Run: headless pygame with SDL's dummy video driver; simulated clock (each Clock.tick advances the game by its frame time, no real sleeping); random seed 0; keys injected as events and as key.get_pressed() state; no mouse input.
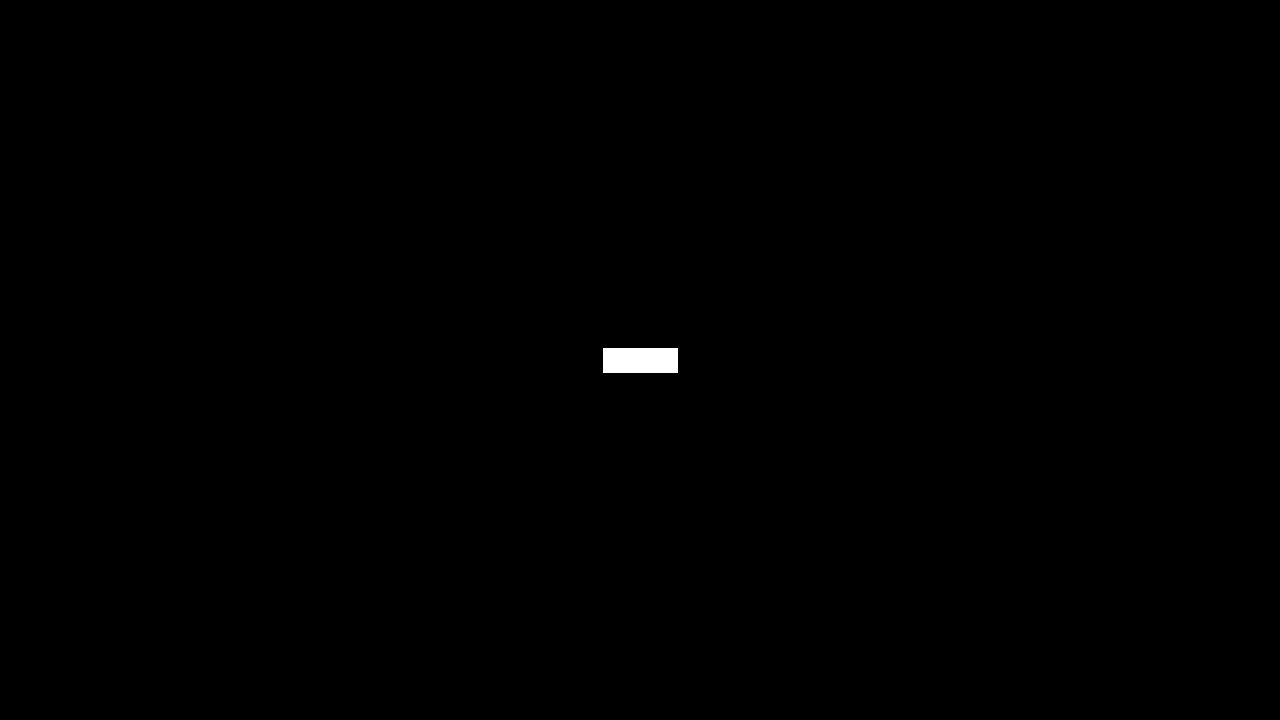
Frame 1 of 4 · flips 1–60 · no input
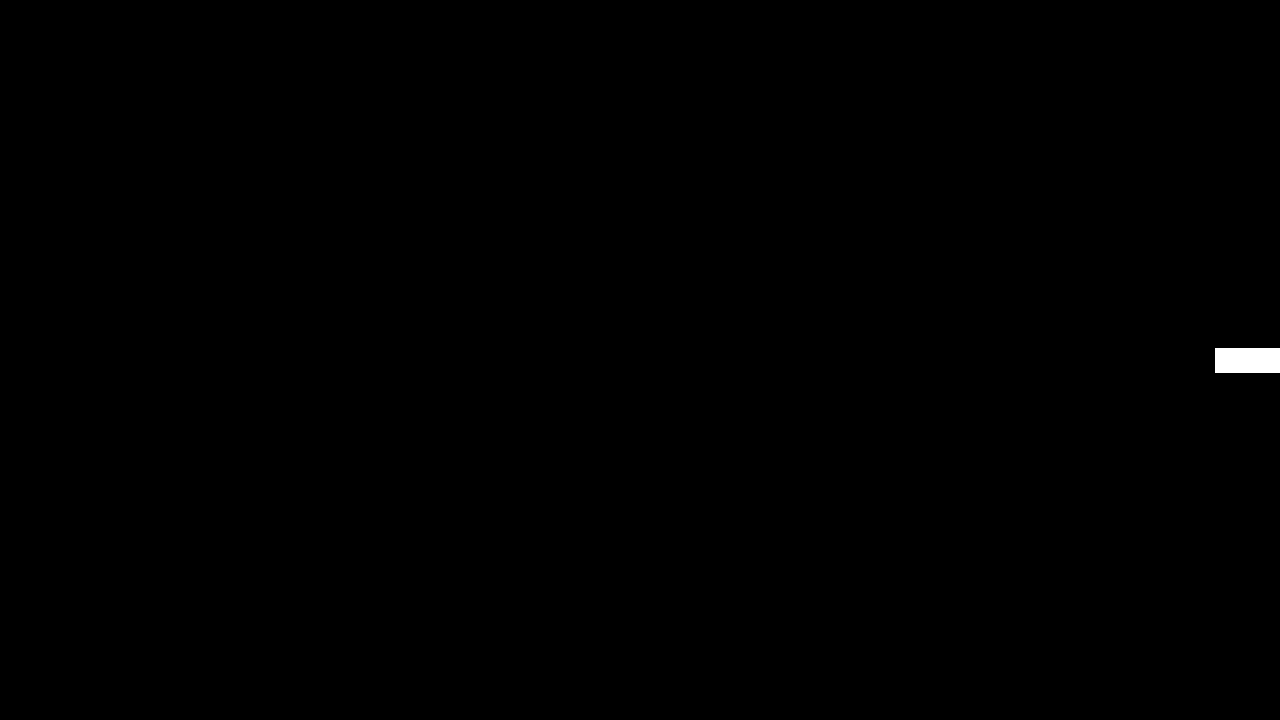
Frame 2 of 4 · flips 61–180 · tapped SPACE, RETURN · held RIGHT (→), D
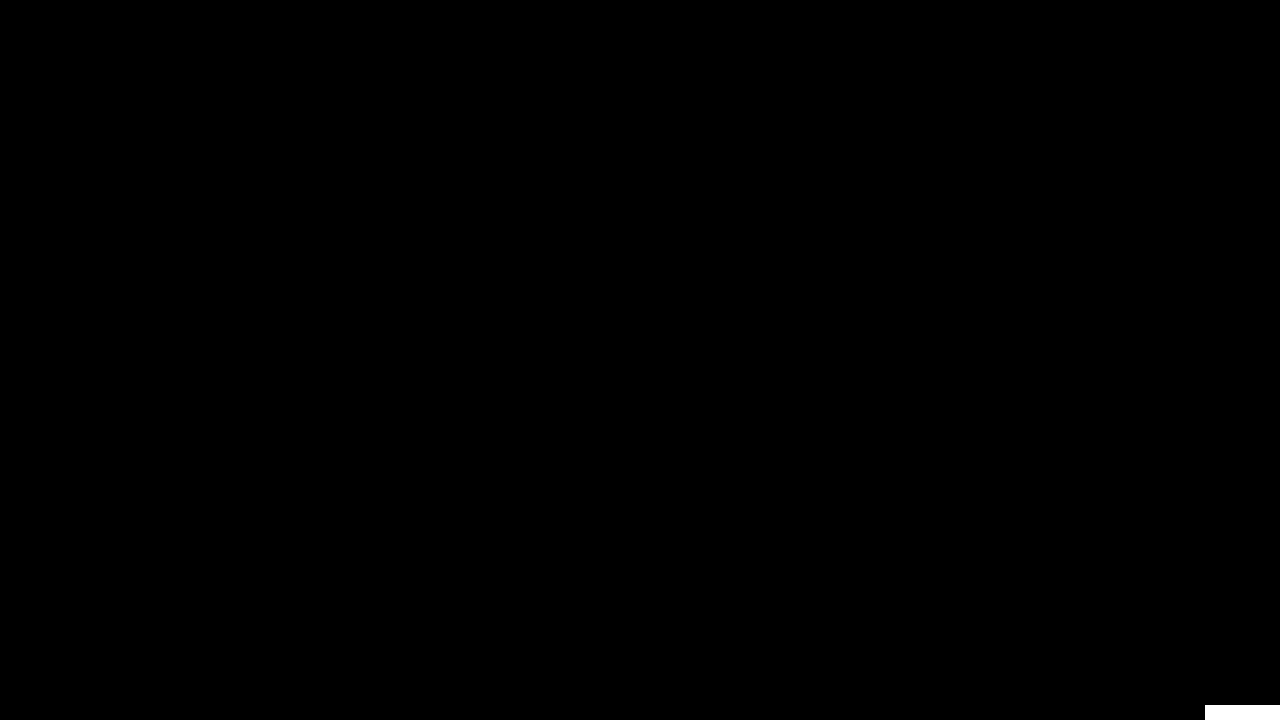
Frame 3 of 4 · flips 181–300 · held DOWN (↓), S
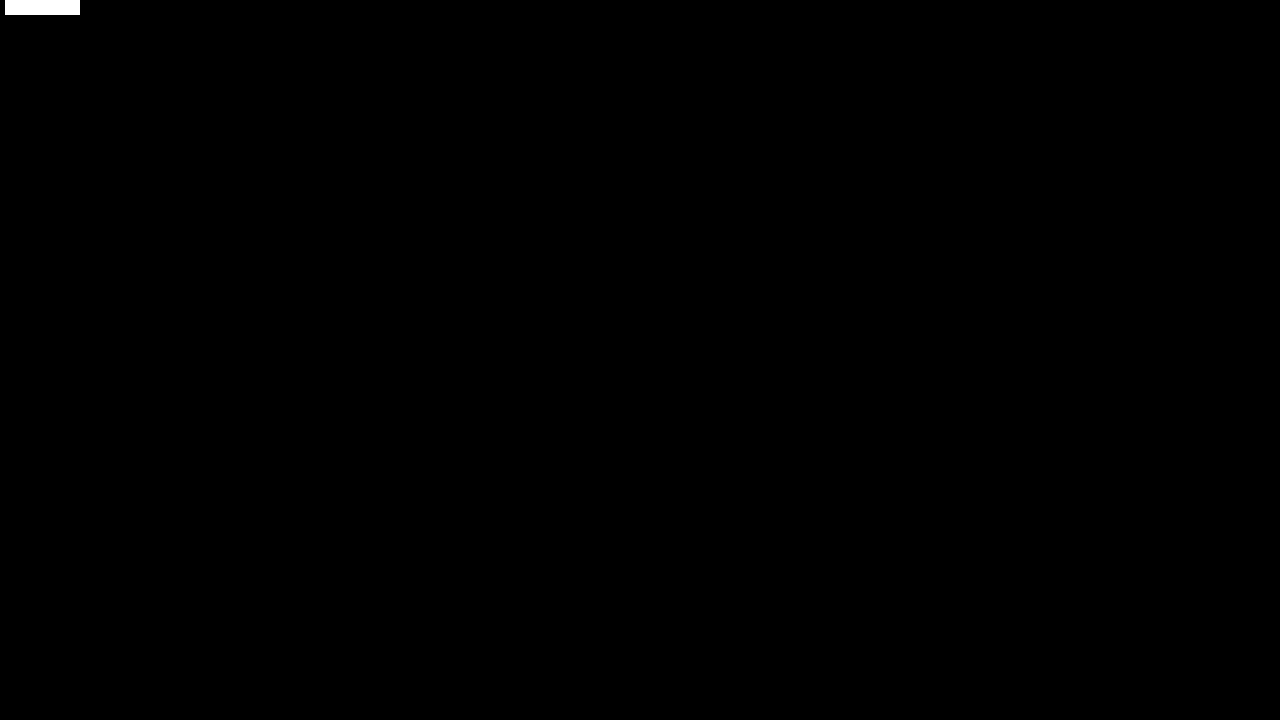
Frame 4 of 4 · flips 301–420 · held LEFT (←), A, UP (↑), W

The pygame program that drew these frames:

# === Importar bibliotecas ===
import pygame
import os
from pathlib import Path

# === Importar teclas ===
from pygame.locals import(
    K_UP,
    K_DOWN,
    K_LEFT,
    K_RIGHT,
    K_w,
    K_a,
    K_s,
    K_d,
    K_e,
    K_LSHIFT,
    K_ESCAPE,
    KEYDOWN,
    QUIT,
)   

# === Inicializar mixer ===
pygame.mixer.init()

# === Inicializar pygame ===
successes, failures = pygame.init() 
print("{0} successes and {1} failures".format(successes, failures))

# === Colores ===
BLACK = (0, 0, 0)
WHITE = (255, 255, 255)
RED = (255, 0, 0)
GREEN = (0, 255, 0)
BLUE = (0, 0, 255)

# === Configurar la ventana y reloj ===
FPS = 60 
WIDTH, HEIGHT = 1280, 720
screen = pygame.display.set_mode((WIDTH, HEIGHT))
pygame.display.set_caption("EcoRush!")
clock = pygame.time.Clock() # Controlar FPS

# === Definir al Player ===
class Player(pygame.sprite.Sprite):
    def __init__(self):
        super(Player, self).__init__()
        self.surf = pygame.Surface((75, 25))
        self.surf.fill((WHITE))
        self.rect = self.surf.get_rect()

    # === Mover el sprite ===
    def update(self, pressed_keys):
        self.rect.clamp_ip(screen.get_rect()) # Para no salirse de la pantalla

        if pressed_keys[K_UP]:
            self.rect.move_ip(0, -5)
        if pressed_keys[K_DOWN]:
            self.rect.move_ip(0, 5)
        if pressed_keys[K_LEFT]:
            self.rect.move_ip(-5, 0)
        if pressed_keys[K_RIGHT]:
            self.rect.move_ip(5, 0)

        if pressed_keys[K_w]:
            self.rect.move_ip(0, -5)
        if pressed_keys[K_s]:
            self.rect.move_ip(0, 5)
        if pressed_keys[K_a]:
            self.rect.move_ip(-5, 0)
        if pressed_keys[K_d]:
            self.rect.move_ip(5, 0)

        if pressed_keys[K_LSHIFT]:
            if pressed_keys[K_UP]:
                self.rect.move_ip(0, -8)
            if pressed_keys[K_DOWN]:
                self.rect.move_ip(0, 8)
            if pressed_keys[K_LEFT]:
                self.rect.move_ip(-8, 0)
            if pressed_keys[K_RIGHT]:
                self.rect.move_ip(8, 0)

            if pressed_keys[K_w]:
                self.rect.move_ip(0, -8)
            if pressed_keys[K_s]:
                self.rect.move_ip(0, 8)
            if pressed_keys[K_a]:
                self.rect.move_ip(-8, 0)
            if pressed_keys[K_d]:
                self.rect.move_ip(8, 0)

# === Rutas relativas con pathlib ===
# BASE_DIR: carpeta donde esta el archivo main.py
BASE_DIR = Path(__file__).resolve().parent
# IMG_DIR: carpeta donde se guardan las imagenes del proyecto
IMG_DIR = BASE_DIR / "assets" / "img"

# === Cargar imaganes ===

# === 
player = Player()
player.rect.center = (WIDTH//2, HEIGHT//2)   # una sola vez: empieza centrado

running = True

# === Bucle principal ===
while running:
    clock.tick(FPS)

    for event in pygame.event.get():
        if event.type == pygame.QUIT:
            running = False
    
    # === Logica del juego ===

    pressed_keys = pygame.key.get_pressed() # Detectar las teclas pulsadas
    
    player.update(pressed_keys) # Actualizar el sprite mediante las teclas


    # === Zona de Dibujo ===
    screen.fill(BLACK)   
    screen.blit(player.surf, player.rect)

    pygame.display.flip()
